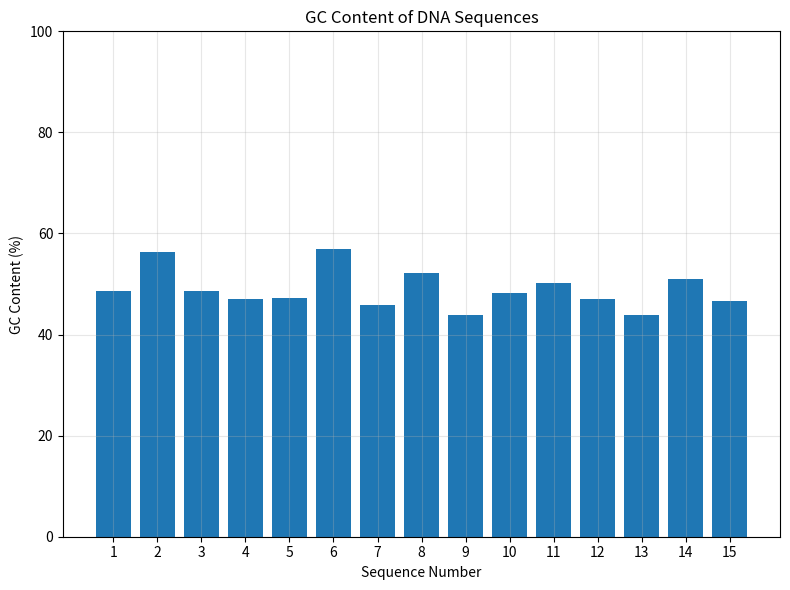

Python code for this plot:
# 0. 라이브러리 로딩
import random
import matplotlib.pyplot as plt
import pandas as pd
import numpy as np
import os

# 1. 전역 변수 설정
READ_COUNTS = 15
MIN_SEQ_LEN, MAX_SEQ_LEN = 201, 300      # 길이 범위
BASES = ("A", "G", "C", "T")     # 뉴클레오타이드
GLOBAL_SEED = 123                # 전체 재현성 시드

# 2. 개별 염기서열 생성 함수
def generate_random_sequence(seed, min_seq_len=MIN_SEQ_LEN, max_seq_len=MAX_SEQ_LEN, bases=BASES):  
    r = random.Random(seed)
    seq_len = r.randint(min_seq_len, max_seq_len)
    return "".join(r.choice(bases) for i in range(seq_len))

# 3. seed 값에 따른 염기서열 리스트 생성 함수
def generate_random_dna_sequences(global_seed, read_counts):
    rng = random.Random(global_seed)
    SEEDS = rng.sample(range(1, read_counts+1), read_counts)
    sequences = [generate_random_sequence(seed) for seed in SEEDS]
    return sequences
LIST_OF_SEQUENCES = generate_random_dna_sequences(GLOBAL_SEED, READ_COUNTS)

# 4. 염기서열 리스트 데이터프레임 생성
df_original = pd.DataFrame({  #수정
    'sequence_id': [f"Sequence_{i+1}" for i in range(len(LIST_OF_SEQUENCES))],  
    'sequence': LIST_OF_SEQUENCES,  
    'length': [len(seq) for seq in LIST_OF_SEQUENCES] 
})

# 5. 염기서열 리스트 txt 파일 생성
def save_txt(df, filename="sequences.txt"): 
    with open(filename, 'w') as file:  
            for i,row in df.iterrows():  
                file.write(f">{row['sequence_id']}\n") 
                file.write(f"{row['sequence']}\n") 
save_txt(df_original)

# 6. txt 파일 읽어오기
def read_txt(filename="sequences.txt"): 
    if not os.path.exists(filename): 
        print(f"파일 없음: {filename}") 
        return None 
    
    try: 
        sequences = []  
        headers = []  
        
        with open(filename, 'r') as file: 
            current_header = None 
            current_sequence = "" 
            
            for line in file: 
                line = line.strip()  
                if line.startswith('>'):
                    if current_header is not None:  
                        headers.append(current_header) 
                        sequences.append(current_sequence) 
                    current_header = line[1:]
                    current_sequence = ""  
                else: 
                    current_sequence += line
            
            if current_header is not None: 
                headers.append(current_header)
                sequences.append(current_sequence) 
        
        df_txt = pd.DataFrame({'sequence_id': headers, 'sequence': sequences}) 
        print(f"txt 파일 읽기 성공: {len(df_txt)}개 서열")
        return df_txt 
        
    except Exception as e: 
        print(f"txt 읽기 실패: {e}") 
        return None 

df_load=read_txt()

# 7. GC content percentage 계산 함수
def gc_function(sequence):
    gc_content = 100.0 * ( sequence.count('G') + sequence.count('C') ) / len(sequence)
    return gc_content

# 8. txt 파일에서 gc ratio 계산 결과 출력
df_read = df_load.copy()
df_read['gc_ratio'] = df_read['sequence'].apply(gc_function) 
df_read['length'] = df_read['sequence'].str.len()
df_read['sequence_number'] = df_read['sequence_id'].str.extract(r'Sequence_(\d+)').astype(int)

for i, row in df_read.iterrows():
  print(f"{row['sequence_id']}: Length = {row['length']}, GC Content = {row['gc_ratio']:.2f}%")

# 9. 시각화 
plt.figure(figsize=(8, 6))
plt.bar(df_read["sequence_number"], df_read["gc_ratio"])
plt.title('GC Content of DNA Sequences')
plt.xlabel('Sequence Number')
plt.ylabel('GC Content (%)')
plt.xticks(df_read["sequence_number"])
plt.yticks(range(0, 101, 20))
plt.ylim(0, 100)
plt.grid(True, alpha=0.3)
plt.tight_layout()
plt.show()
